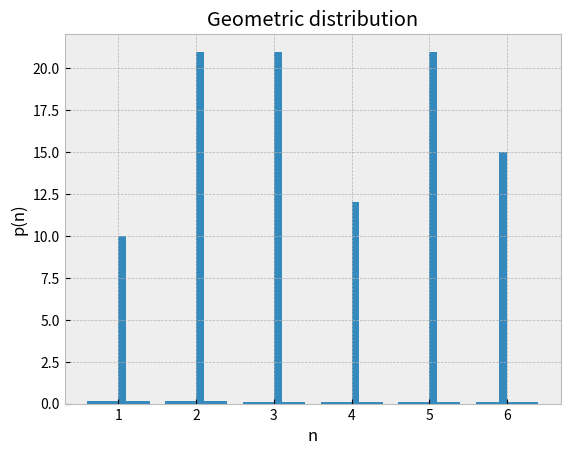

Source code (Python):
import numpy as np
import scipy.stats as stats
from scipy.stats import geom
import matplotlib.pyplot as plt
# import pandas as pd

# S     |   1 |   2 |   3 |   4 |   5 |   6
# P(S)  | 1/6 | 1/6 | 1/6 | 1/6 | 1/6 | 1/6 |

die = stats.randint(1, 7) # die can take any value in [1,6]
p = die.pmf(3)            # probability for die to be 3 at 1 roll: 0.16666666...
# print("probability = ", p)

r = range(1, 7)
# distribution object for which the probability of happenstance is p = 0.1(6)%:
die_is_3 = stats.geom(p)
probabilities = [die_is_3.pmf(i) for i in r]

die_sample = np.random.randint(1, 7, size=100)

plt.style.use('bmh')
fig, ax = plt.subplots()
plt.xlabel('n')
plt.ylabel('p(n)')
ax.set_title('Geometric distribution')
plt.hist(die_sample, bins=50)
plt.bar(r, probabilities)

mean, var = geom.stats(p, moments='mv')

print("mean(geom) = ", mean, ", mean(formula) = ", 1/p)
print("variance(geom) = ", var, ", by formula = ",  (1-p)/(p*p))
plt.show()
